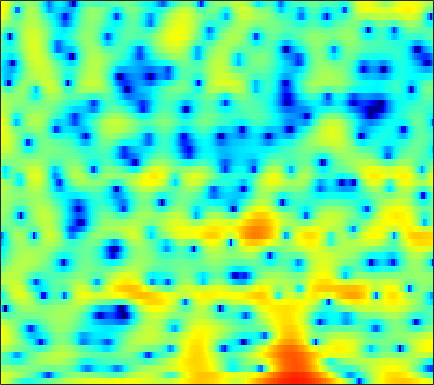

The table this chart was drawn from, first rows:
5.2811, 4.6591, 3.7472, 2.74, 1.9123, 0.71302, -0.55242, -1.5356, -2.8367, -4.0041, -4.8779, -5.2634, -5.4431, -5.3075, -5.0436, -4.598, -4.1046, -3.7257, -3.2469, -2.7771, -2.3123, -1.9801, -1.5136, -0.98703
4.748, 4.551, 4.234, 3.862, 3.551, 3.104, 2.628, 2.255, 1.746, 1.214, 0.657, 0.2154, -0.4252, -1.138, -1.749, -2.697, -3.855, -4.926, -6.733, -9.151, -12.54, -15.76, -17.26, -13.1
1.394, 1.362, 1.283, 1.17, 1.069, 0.9201, 0.7776, 0.6824, 0.5593, 0.4547, 0.3608, 0.2915, 0.19, 0.06638, -0.03831, -0.191, -0.3751, -0.5233, -0.7257, -0.9183, -1.063, -1.131, -1.161, -1.115
-2.279, -2.388, -2.735, -3.272, -3.784, -4.506, -5.102, -5.319, -5.183, -4.597, -3.703, -2.975, -2.04, -1.203, -0.6457, -0.00614, 0.5268, 0.8645, 1.24, 1.54, 1.788, 1.944, 2.105, 2.227
-1.796, -2.025, -2.693, -3.83, -5.039, -7.219, -9.891, -11.57, -11.23, -8.748, -6.345, -4.869, -3.322, -2.148, -1.453, -0.7012, -0.08898, 0.3049, 0.7682, 1.189, 1.588, 1.873, 2.217, 2.525
2.722, 2.543, 2.185, 1.711, 1.294, 0.6976, 0.13, -0.2648, -0.7181, -1.062, -1.364, -1.581, -1.915, -2.331, -2.704, -3.256, -3.791, -4.082, -4.194, -3.85, -3.07, -2.317, -1.263, -0.2787
5.237, 4.995, 4.572, 4.049, 3.598, 2.925, 2.166, 1.549, 0.6567, -0.3077, -1.355, -2.187, -3.412, -4.809, -6.032, -8.063, -10.85, -13.85, -20.01, -18.62, -12.15, -8.93, -5.865, -3.719
5.844, 5.513, 4.961, 4.279, 3.676, 2.744, 1.666, 0.7461, -0.6426, -2.216, -3.97, -5.365, -7.203, -8.726, -9.46, -9.807, -9.556, -9.127, -8.316, -7.272, -6.039, -5.061, -3.76, -2.585
5.298, 4.929, 4.351, 3.657, 3.055, 2.12, 1.013, 0.05315, -1.463, -3.322, -5.673, -7.895, -11.76, -16.64, -17.71, -13.65, -10.07, -8.112, -6.099, -4.514, -3.196, -2.34, -1.375, -0.5685
2.992, 2.594, 2.077, 1.578, 1.203, 0.6832, 0.136, -0.3156, -0.9778, -1.701, -2.452, -2.995, -3.613, -3.996, -4.072, -3.893, -3.429, -2.977, -2.292, -1.605, -0.9546, -0.4901, 0.07123, 0.5435
-1.038, -1.791, -2.412, -2.536, -2.343, -1.887, -1.419, -1.116, -0.8135, -0.6126, -0.5185, -0.4946, -0.4942, -0.4875, -0.462, -0.4246, -0.3328, -0.2319, -0.05161, 0.1692, 0.4071, 0.5817, 0.8272, 1.067
-7.392, -12.71, -25.73, -11.65, -7.537, -4.239, -2.14, -1.015, 0.0507, 0.751, 1.179, 1.357, 1.437, 1.374, 1.266, 1.06, 0.8152, 0.6354, 0.438, 0.3214, 0.3058, 0.3674, 0.4996, 0.6828
-1.609, -2.54, -3.011, -2.476, -1.614, -0.314, 0.8931, 1.648, 2.432, 2.914, 3.103, 3.063, 2.776, 2.213, 1.646, 0.7262, -0.3798, -1.272, -2.445, -3.313, -3.502, -3.215, -2.558, -1.853
-5.525, -5.42, -2.8, -0.3147, 1.153, 2.669, 3.761, 4.329, 4.753, 4.817, 4.542, 4.104, 3.247, 2.071, 0.9532, -0.8463, -3.123, -5.317, -9.633, -19.28, -19.19, -11.49, -6.838, -4.403
-1.063, -1.097, 0.09062, 1.643, 2.637, 3.64, 4.266, 4.481, 4.41, 3.946, 3.064, 2.117, 0.4769, -1.567, -3.347, -5.717, -7.443, -8.057, -8.118, -7.761, -6.866, -5.912, -4.586, -3.413
2.987, 2.952, 3.047, 3.257, 3.425, 3.576, 3.565, 3.412, 2.974, 2.216, 1.066, -0.1023, -2.193, -5.036, -7.895, -13.27, -17.36, -14.24, -10.15, -7.509, -5.742, -4.754, -3.728, -2.965
1.864, 2.127, 2.464, 2.732, 2.893, 3.023, 3.013, 2.903, 2.61, 2.116, 1.421, 0.7692, -0.2663, -1.388, -2.208, -3.165, -3.748, -3.893, -3.813, -3.53, -3.181, -2.97, -2.772, -2.68
-0.8008, -0.1353, 0.6525, 1.322, 1.73, 2.154, 2.442, 2.567, 2.609, 2.513, 2.294, 2.063, 1.682, 1.242, 0.9073, 0.4757, 0.07031, -0.2016, -0.5276, -0.8733, -1.273, -1.628, -2.189, -2.934
-3.873, -2.767, -1.501, -0.4207, 0.2656, 1.027, 1.629, 1.98, 2.313, 2.519, 2.605, 2.599, 2.525, 2.358, 2.199, 1.946, 1.638, 1.372, 0.9748, 0.4833, -0.117, -0.6625, -1.572, -2.735
-6.517, -5.114, -3.497, -2.137, -1.243, -0.2207, 0.6039, 1.103, 1.623, 1.987, 2.214, 2.302, 2.334, 2.3, 2.224, 2.081, 1.908, 1.744, 1.464, 1.135, 0.6971, 0.2885, -0.3945, -1.224
-7.732, -6.536, -4.928, -3.4, -2.361, -1.14, -0.1433, 0.4464, 1.041, 1.405, 1.569, 1.584, 1.485, 1.343, 1.232, 1.128, 1.113, 1.154, 1.235, 1.303, 1.291, 1.199, 0.9729, 0.5871
-10.5, -9.282, -6.899, -4.457, -2.865, -1.164, 0.1047, 0.7819, 1.335, 1.501, 1.301, 0.9232, 0.1366, -0.9037, -1.644, -2.188, -1.886, -1.171, 0.0334, 1.101, 1.902, 2.303, 2.553, 2.502
-14.29, -11.78, -7.042, -3.705, -1.911, -0.1757, 0.9688, 1.516, 1.847, 1.759, 1.211, 0.4415, -1.216, -4.081, -7.737, -19.48, -11.42, -5.681, -1.532, 0.9934, 2.537, 3.26, 3.741, 3.775
-2.571, -2.378, -1.898, -1.25, -0.7934, -0.3067, 0.001646, 0.1028, 0.1085, -0.008703, -0.2491, -0.5301, -1.001, -1.516, -1.851, -1.916, -1.367, -0.5827, 0.65, 1.739, 2.565, 2.943, 3.134, 2.934
0.02584, -0.02112, -0.1828, -0.4647, -0.7879, -1.414, -2.213, -2.89, -3.646, -3.959, -3.619, -3.043, -2.115, -1.163, -0.5035, 0.3137, 1.061, 1.577, 2.189, 2.658, 2.947, 3.009, 2.87, 2.451
1.069, 0.9714, 0.624, -0.06213, -0.8373, -2.333, -4.594, -7.083, -12.74, -24, -12.28, -7.76, -4.106, -1.75, -0.4379, 0.8834, 1.861, 2.414, 2.928, 3.238, 3.314, 3.229, 2.925, 2.4
1.35, 1.312, 1.027, 0.4746, -0.1197, -1.134, -2.409, -3.468, -4.696, -5.19, -4.547, -3.56, -2.067, -0.6738, 0.2128, 1.172, 1.879, 2.259, 2.574, 2.671, 2.571, 2.376, 1.952, 1.354
1.569, 1.529, 1.325, 1.002, 0.6939, 0.2337, -0.2251, -0.5264, -0.799, -0.8751, -0.7127, -0.4471, 0.003528, 0.5097, 0.8736, 1.284, 1.573, 1.68, 1.688, 1.517, 1.189, 0.8347, 0.2343, -0.5008
2.155, 2.006, 1.739, 1.415, 1.149, 0.7844, 0.4653, 0.2921, 0.1507, 0.1626, 0.3082, 0.5003, 0.8098, 1.136, 1.347, 1.54, 1.601, 1.528, 1.279, 0.8353, 0.1797, -0.4368, -1.394, -2.487
2.943, 2.597, 2.101, 1.545, 1.104, 0.5007, -0.08977, -0.4644, -0.7628, -0.6966, -0.2621, 0.2156, 0.9764, 1.659, 2.07, 2.416, 2.496, 2.381, 1.948, 1.212, 0.1555, -0.8538, -2.473, -4.406
2.839, 2.147, 1.316, 0.5889, 0.01507, -0.963, -2.449, -4.051, -6.52, -7.181, -4.4, -1.968, 0.5667, 2.354, 3.275, 4.022, 4.27, 4.154, 3.602, 2.596, 1.163, -0.2107, -2.446, -5.12
-1.727, -4.172, -5.77, -4.47, -3.321, -2.614, -2.992, -3.943, -5.802, -6.045, -3.289, -0.9321, 1.649, 3.444, 4.355, 5.069, 5.272, 5.086, 4.424, 3.242, 1.476, -0.2574, -3.237, -7.119
-3.495, -6.045, -7.43, -5.434, -3.732, -2.134, -1.167, -0.7103, -0.2265, 0.3336, 1.079, 1.704, 2.552, 3.27, 3.671, 3.965, 3.964, 3.739, 3.146, 2.142, 0.6941, -0.7061, -3.107, -6.077
0.3419, -0.1116, -0.4927, -0.5534, -0.4353, -0.1879, 0.06261, 0.2216, 0.4266, 0.6053, 0.7976, 0.9778, 1.188, 1.407, 1.541, 1.658, 1.652, 1.561, 1.268, 0.7863, 0.1297, -0.4624, -1.319, -2.135
2.205, 2.053, 1.829, 1.586, 1.392, 1.116, 0.7952, 0.5248, 0.1183, -0.3059, -0.7073, -0.9532, -1.137, -1.137, -1.019, -0.7564, -0.4619, -0.2698, -0.1068, -0.05179, -0.1246, -0.2506, -0.4621, -0.6918
3.743, 3.672, 3.455, 3.096, 2.729, 2.104, 1.313, 0.5937, -0.5684, -1.96, -3.545, -4.771, -5.93, -6.008, -5.321, -3.994, -2.693, -1.9, -1.075, -0.5386, -0.2393, -0.1354, -0.1259, -0.2108
4.903, 4.836, 4.56, 4.088, 3.609, 2.785, 1.734, 0.7605, -0.8501, -3.007, -6.067, -9.529, -18.41, -17.85, -11.06, -6.479, -3.862, -2.546, -1.403, -0.7654, -0.4911, -0.4688, -0.6282, -0.9183
5.305, 5.159, 4.751, 4.131, 3.553, 2.659, 1.654, 0.853, -0.2775, -1.468, -2.69, -3.519, -4.24, -4.204, -3.689, -2.704, -1.745, -1.195, -0.786, -0.7408, -1.079, -1.579, -2.515, -3.661
5.528, 5.173, 4.431, 3.402, 2.473, 1.149, -0.08044, -0.775, -1.262, -1.296, -1.072, -0.8124, -0.4503, -0.04554, 0.2555, 0.6002, 0.8219, 0.8305, 0.6145, 0.03595, -1.001, -2.153, -4.339, -7.601
5.64, 5.038, 3.842, 2.097, 0.3139, -2.902, -7.418, -10.66, -8.701, -4.79, -2.124, -0.737, 0.5986, 1.506, 1.974, 2.369, 2.51, 2.437, 2.107, 1.442, 0.4179, -0.6158, -2.4, -4.66
4.633, 4.04, 2.929, 1.405, -0.03948, -2.377, -4.867, -6.069, -5.601, -3.739, -1.892, -0.7777, 0.3654, 1.164, 1.587, 1.941, 2.084, 2.075, 1.877, 1.488, 0.9016, 0.3405, -0.5468, -1.532
3.449, 3.053, 2.384, 1.593, 0.9616, 0.1262, -0.5546, -0.8907, -1.051, -0.925, -0.6351, -0.376, -0.07, 0.1795, 0.3188, 0.4433, 0.5212, 0.5518, 0.5431, 0.4825, 0.329, 0.1422, -0.204, -0.651
2.798, 2.513, 2.085, 1.643, 1.325, 0.9486, 0.6362, 0.4493, 0.2477, 0.07148, -0.1293, -0.3196, -0.6319, -0.9984, -1.277, -1.541, -1.586, -1.459, -1.082, -0.6289, -0.214, 0.0144, 0.1689, 0.1335
2.193, 1.792, 1.29, 0.9069, 0.7284, 0.6577, 0.6985, 0.7545, 0.7825, 0.6688, 0.3319, -0.1326, -1.082, -2.524, -3.937, -5.992, -6.934, -6.028, -3.778, -1.704, -0.162, 0.6563, 1.347, 1.645
0.07419, -0.9937, -2.396, -3.29, -3.294, -2.486, -1.283, -0.4315, 0.4546, 0.9692, 1.06, 0.8097, -0.0484, -1.672, -3.577, -7.319, -10.13, -7.605, -3.286, -0.311, 1.607, 2.548, 3.283, 3.528
-4.594, -6.824, -11.64, -24.73, -20.35, -10.49, -6.136, -4.014, -1.996, -0.6118, 0.2777, 0.6771, 0.8722, 0.7868, 0.6146, 0.4283, 0.5345, 0.9056, 1.662, 2.49, 3.183, 3.523, 3.702, 3.527
-6.901, -7.935, -9.392, -10.31, -10.25, -9.199, -7.489, -6.091, -4.27, -2.635, -1.246, -0.3881, 0.5456, 1.254, 1.673, 2.122, 2.499, 2.753, 3.037, 3.243, 3.316, 3.261, 3.007, 2.52
-7.584, -8.211, -9.273, -10.43, -11.12, -11.37, -10.3, -8.774, -6.409, -4.128, -2.158, -0.8964, 0.491, 1.576, 2.217, 2.869, 3.314, 3.516, 3.639, 3.59, 3.365, 3.088, 2.564, 1.881
-6.867, -7.653, -9.308, -12.07, -15.53, -27.45, -19.31, -12.75, -7.736, -4.373, -1.893, -0.4088, 1.167, 2.364, 3.042, 3.691, 4.071, 4.18, 4.121, 3.828, 3.318, 2.803, 1.969, 0.9898
-4.737, -5.288, -6.191, -7.195, -7.837, -8.109, -7.298, -6.071, -4.066, -2.055, -0.2434, 0.9236, 2.224, 3.218, 3.768, 4.245, 4.43, 4.383, 4.059, 3.446, 2.55, 1.686, 0.31, -1.274
-3.06, -3.538, -4.142, -4.546, -4.645, -4.348, -3.611, -2.817, -1.55, -0.1935, 1.112, 1.989, 2.981, 3.734, 4.127, 4.404, 4.386, 4.176, 3.609, 2.696, 1.396, 0.1316, -2.013, -4.808
-2.675, -3.715, -5.265, -6.596, -6.978, -6.303, -4.657, -3.226, -1.395, 0.2228, 1.589, 2.456, 3.369, 4.021, 4.33, 4.495, 4.376, 4.084, 3.429, 2.442, 1.083, -0.2041, -2.349, -5.086
-2.235, -4.026, -7.565, -14.09, -27.2, -13.58, -7.248, -4.421, -1.76, 0.1782, 1.639, 2.493, 3.362, 3.94, 4.195, 4.303, 4.15, 3.858, 3.237, 2.36, 1.234, 0.2467, -1.246, -2.854
0.3298, -0.7583, -2.304, -3.649, -4.17, -3.965, -2.947, -1.973, -0.6585, 0.5368, 1.559, 2.192, 2.864, 3.308, 3.491, 3.528, 3.324, 3.027, 2.431, 1.627, 0.6475, -0.185, -1.385, -2.653
3.216, 2.515, 1.56, 0.66, 0.1008, -0.4317, -0.6414, -0.5861, -0.2411, 0.332, 1.018, 1.53, 2.104, 2.501, 2.646, 2.617, 2.327, 1.952, 1.261, 0.375, -0.6594, -1.528, -2.748, -4.054
5.724, 4.999, 3.846, 2.49, 1.326, -0.3303, -1.929, -2.749, -2.83, -1.822, -0.4368, 0.5172, 1.498, 2.103, 2.303, 2.234, 1.804, 1.234, 0.1972, -1.093, -2.54, -3.622, -4.95, -6.079
7.298, 6.564, 5.266, 3.512, 1.777, -1.415, -6.647, -14.77, -14.61, -5.756, -1.935, -0.2093, 1.242, 1.989, 2.185, 2.005, 1.335, 0.4888, -1.158, -3.485, -6.618, -9.314, -11.92, -11.25
6.439, 5.978, 5.103, 3.91, 2.825, 1.16, -0.51, -1.464, -1.884, -1.377, -0.5251, 0.08409, 0.6743, 0.9494, 0.9294, 0.587, -0.163, -0.9952, -2.58, -4.868, -8.06, -11.02, -13.93, -12.17
